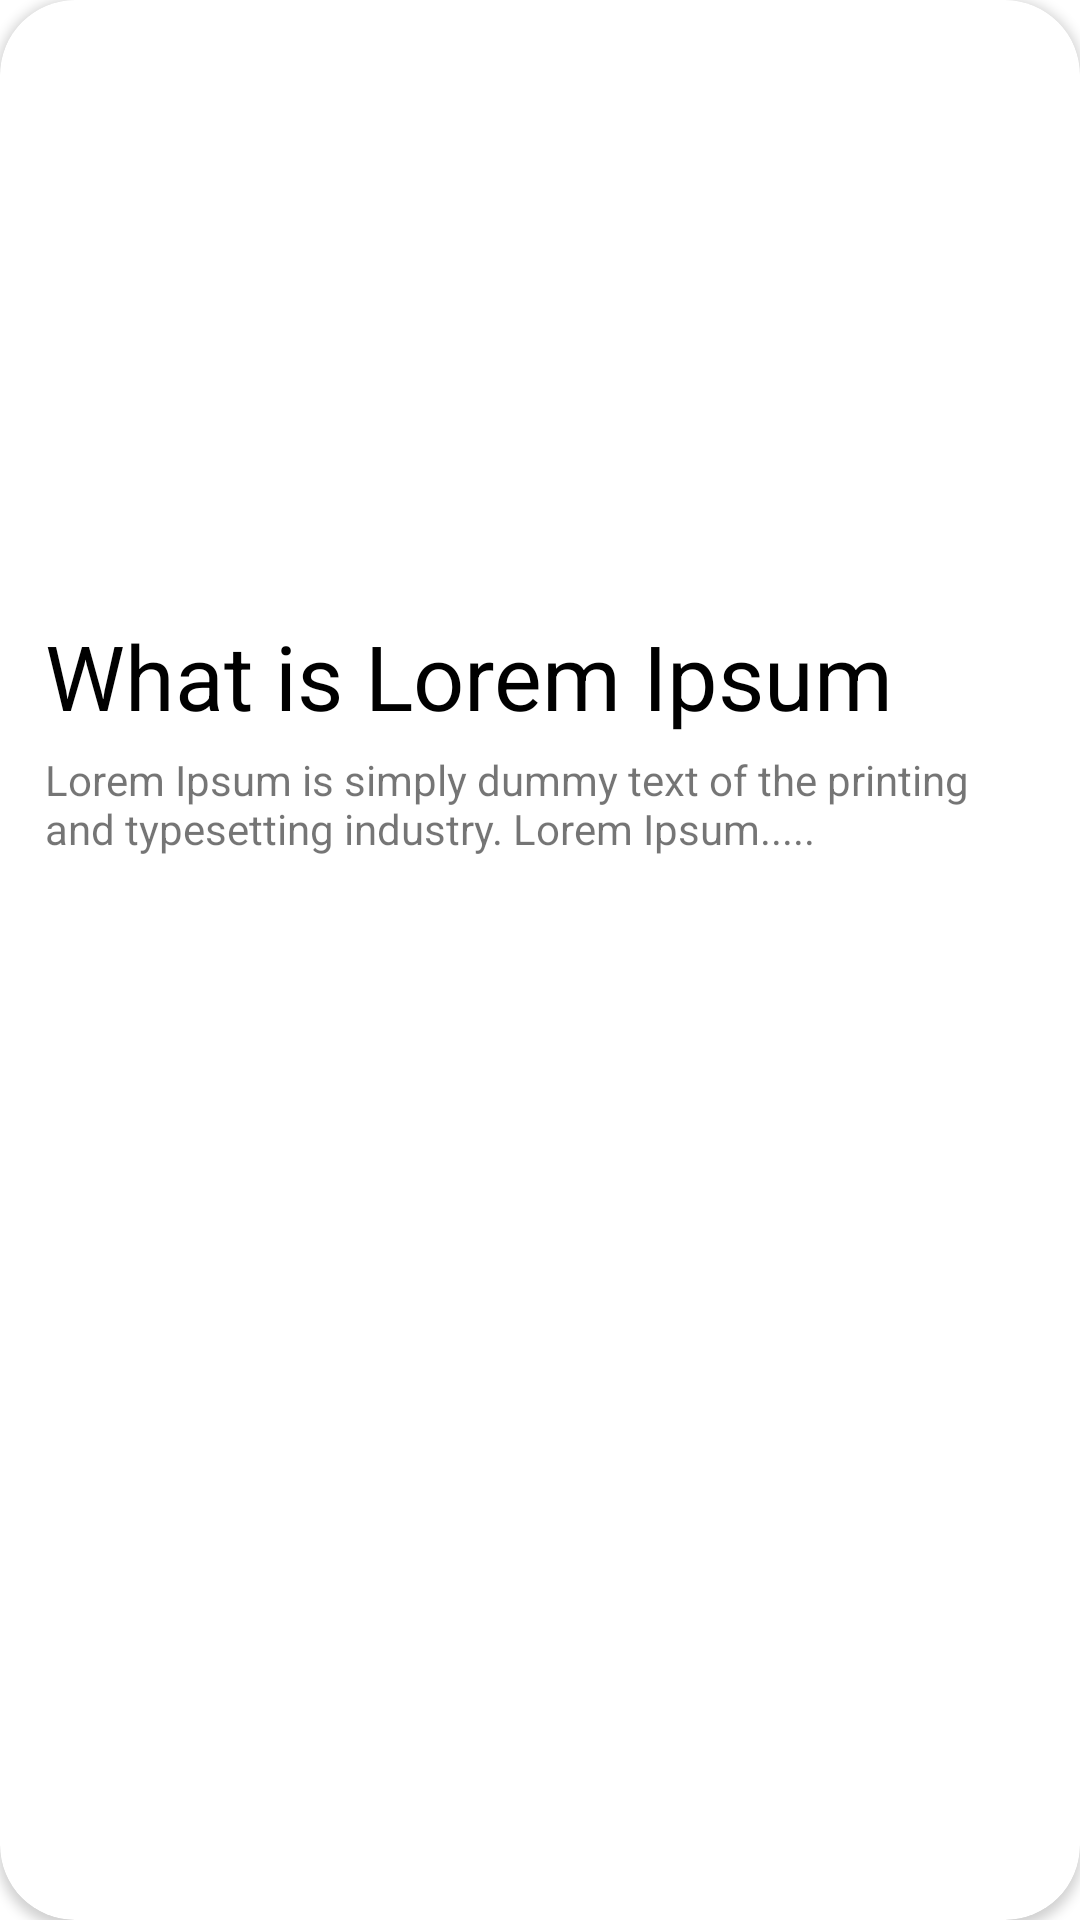

The Android layout XML behind this screen, and the referenced resources:
<!-- AndroidManifest.xml: application theme Theme.Blogs -->
<!-- res/layout/notes_recycleview_layout.xml -->
<?xml version="1.0" encoding="utf-8"?>
<androidx.cardview.widget.CardView xmlns:android="http://schemas.android.com/apk/res/android"
    android:layout_width="match_parent"
    android:layout_height="wrap_content"
    xmlns:app="http://schemas.android.com/apk/res-auto"
    app:cardCornerRadius="25dp"
    android:layout_margin="10dp"
    android:id="@+id/card_item"
    >
    <LinearLayout
        android:layout_width="wrap_content"
        android:layout_height="wrap_content"
        android:orientation="vertical">
        <ImageView
            android:id="@+id/note_img"
            android:layout_width="match_parent"
            android:layout_height="200dp"
            android:src="@drawable/sampleimg"
            android:scaleType="centerCrop"
            />
        <TextView
            android:id="@+id/heading_tt"
            android:layout_width="match_parent"
            android:layout_height="wrap_content"

            android:text="What is Lorem Ipsum"
            android:textSize="30dp"
            android:textColor="@color/black"
            android:layout_marginTop="5dp"
            android:layout_marginLeft="15dp"
            android:layout_marginRight="15dp"

            />
        <TextView
            android:id="@+id/note_dis"
            android:layout_width="match_parent"
            android:layout_height="wrap_content"
            android:layout_marginTop="5dp"
            android:layout_marginLeft="15dp"
            android:layout_marginRight="15dp"
            android:layout_marginBottom="10dp"
            android:maxLength="100"
            android:text="Lorem Ipsum is simply dummy text of the printing and typesetting industry. Lorem Ipsum....."/>

    </LinearLayout>

</androidx.cardview.widget.CardView>
<!-- resources referenced by this layout -->
<resources>
  <style name="Theme.Blogs" parent="Theme.MaterialComponents.Light.DarkActionBar">
          
          <item name="colorPrimary">@color/purple_500</item>
          <item name="colorPrimaryVariant">@color/purple_700</item>
          <item name="colorOnPrimary">@color/white</item>
          
          <item name="colorSecondary">@color/teal_200</item>
          <item name="colorSecondaryVariant">@color/teal_700</item>
          <item name="colorOnSecondary">@color/black</item>
          
          <item name="android:statusBarColor" tools:targetApi="l">?attr/colorPrimaryVariant</item>
          
      </style>
  <!-- not gathered from this repository: default colours our renderer supplied (Android Studio template values) -->
  <color name="purple_500">#FF6200EE</color>
  <color name="purple_700">#FF3700B3</color>
  <color name="teal_200">#FF03DAC5</color>
  <color name="teal_700">#FF018786</color>
  <color name="black">#FF000000</color>
  <color name="white">#FFFFFFFF</color>
</resources>
